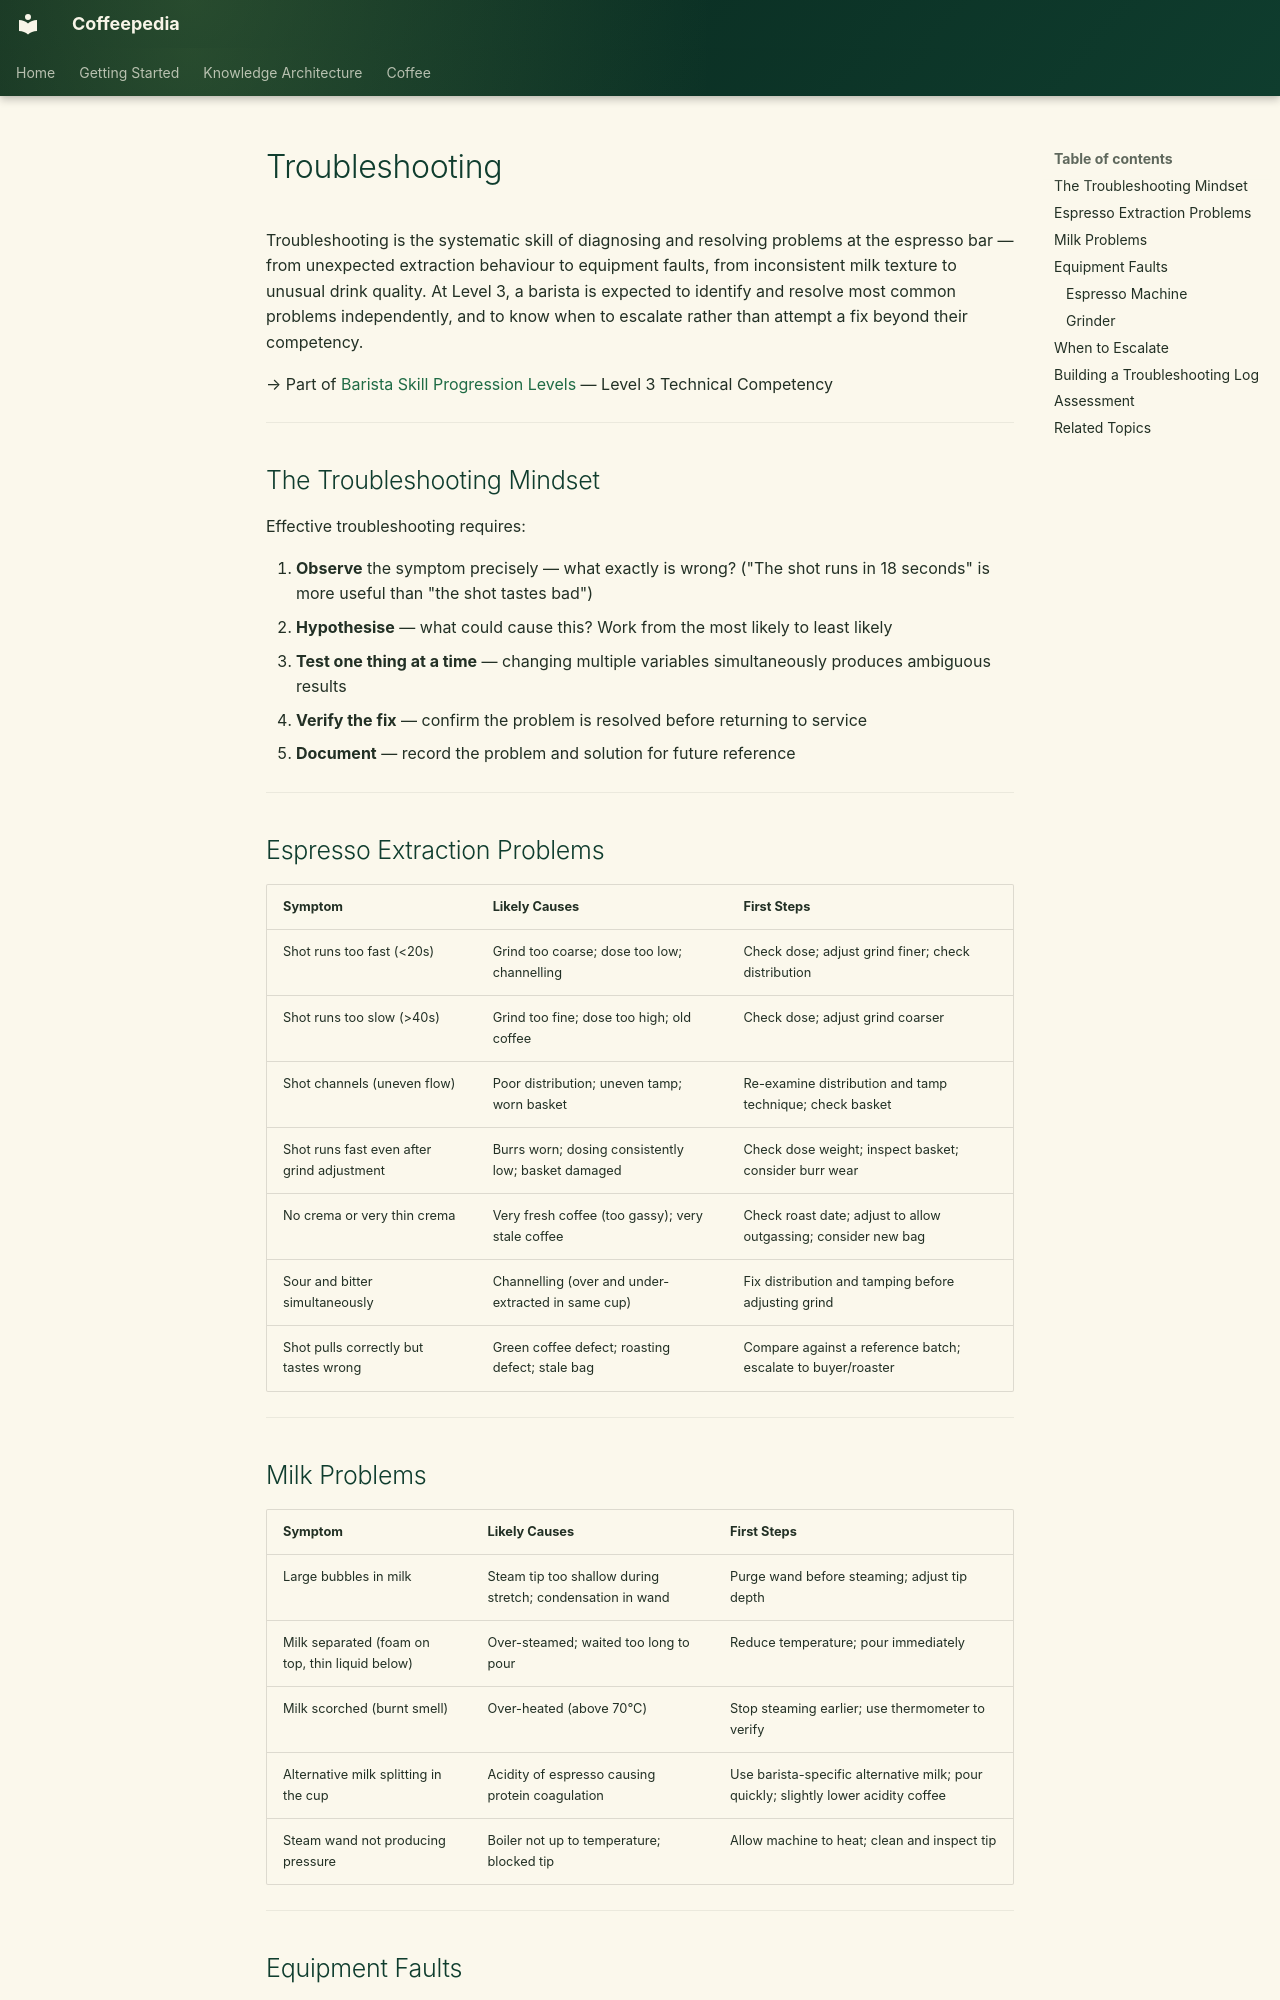

repository: Vauldt/all-about-coffee · page: coffee/coffee-brewing/troubleshooting/index.html · generator: mkdocs

---
title: "Troubleshooting"
tags: [coffee/brewing]
status: Draft
aliases: []
related: []
---

# Troubleshooting

Troubleshooting is the systematic skill of diagnosing and resolving problems at the espresso bar — from unexpected extraction behaviour to equipment faults, from inconsistent milk texture to unusual drink quality. At Level 3, a barista is expected to identify and resolve most common problems independently, and to know when to escalate rather than attempt a fix beyond their competency.

→ Part of [Barista Skill Progression Levels](../barista/barista-skill-progression-levels.md) — Level 3 Technical Competency

---

## The Troubleshooting Mindset

Effective troubleshooting requires:

1. **Observe** the symptom precisely — what exactly is wrong? ("The shot runs in 18 seconds" is more useful than "the shot tastes bad")
2. **Hypothesise** — what could cause this? Work from the most likely to least likely
3. **Test one thing at a time** — changing multiple variables simultaneously produces ambiguous results
4. **Verify the fix** — confirm the problem is resolved before returning to service
5. **Document** — record the problem and solution for future reference

---

## Espresso Extraction Problems

| Symptom | Likely Causes | First Steps |
|---|---|---|
| Shot runs too fast (<20s) | Grind too coarse; dose too low; channelling | Check dose; adjust grind finer; check distribution |
| Shot runs too slow (>40s) | Grind too fine; dose too high; old coffee | Check dose; adjust grind coarser |
| Shot channels (uneven flow) | Poor distribution; uneven tamp; worn basket | Re-examine distribution and tamp technique; check basket |
| Shot runs fast even after grind adjustment | Burrs worn; dosing consistently low; basket damaged | Check dose weight; inspect basket; consider burr wear |
| No crema or very thin crema | Very fresh coffee (too gassy); very stale coffee | Check roast date; adjust to allow outgassing; consider new bag |
| Sour and bitter simultaneously | Channelling (over and under-extracted in same cup) | Fix distribution and tamping before adjusting grind |
| Shot pulls correctly but tastes wrong | Green coffee defect; roasting defect; stale bag | Compare against a reference batch; escalate to buyer/roaster |

---
